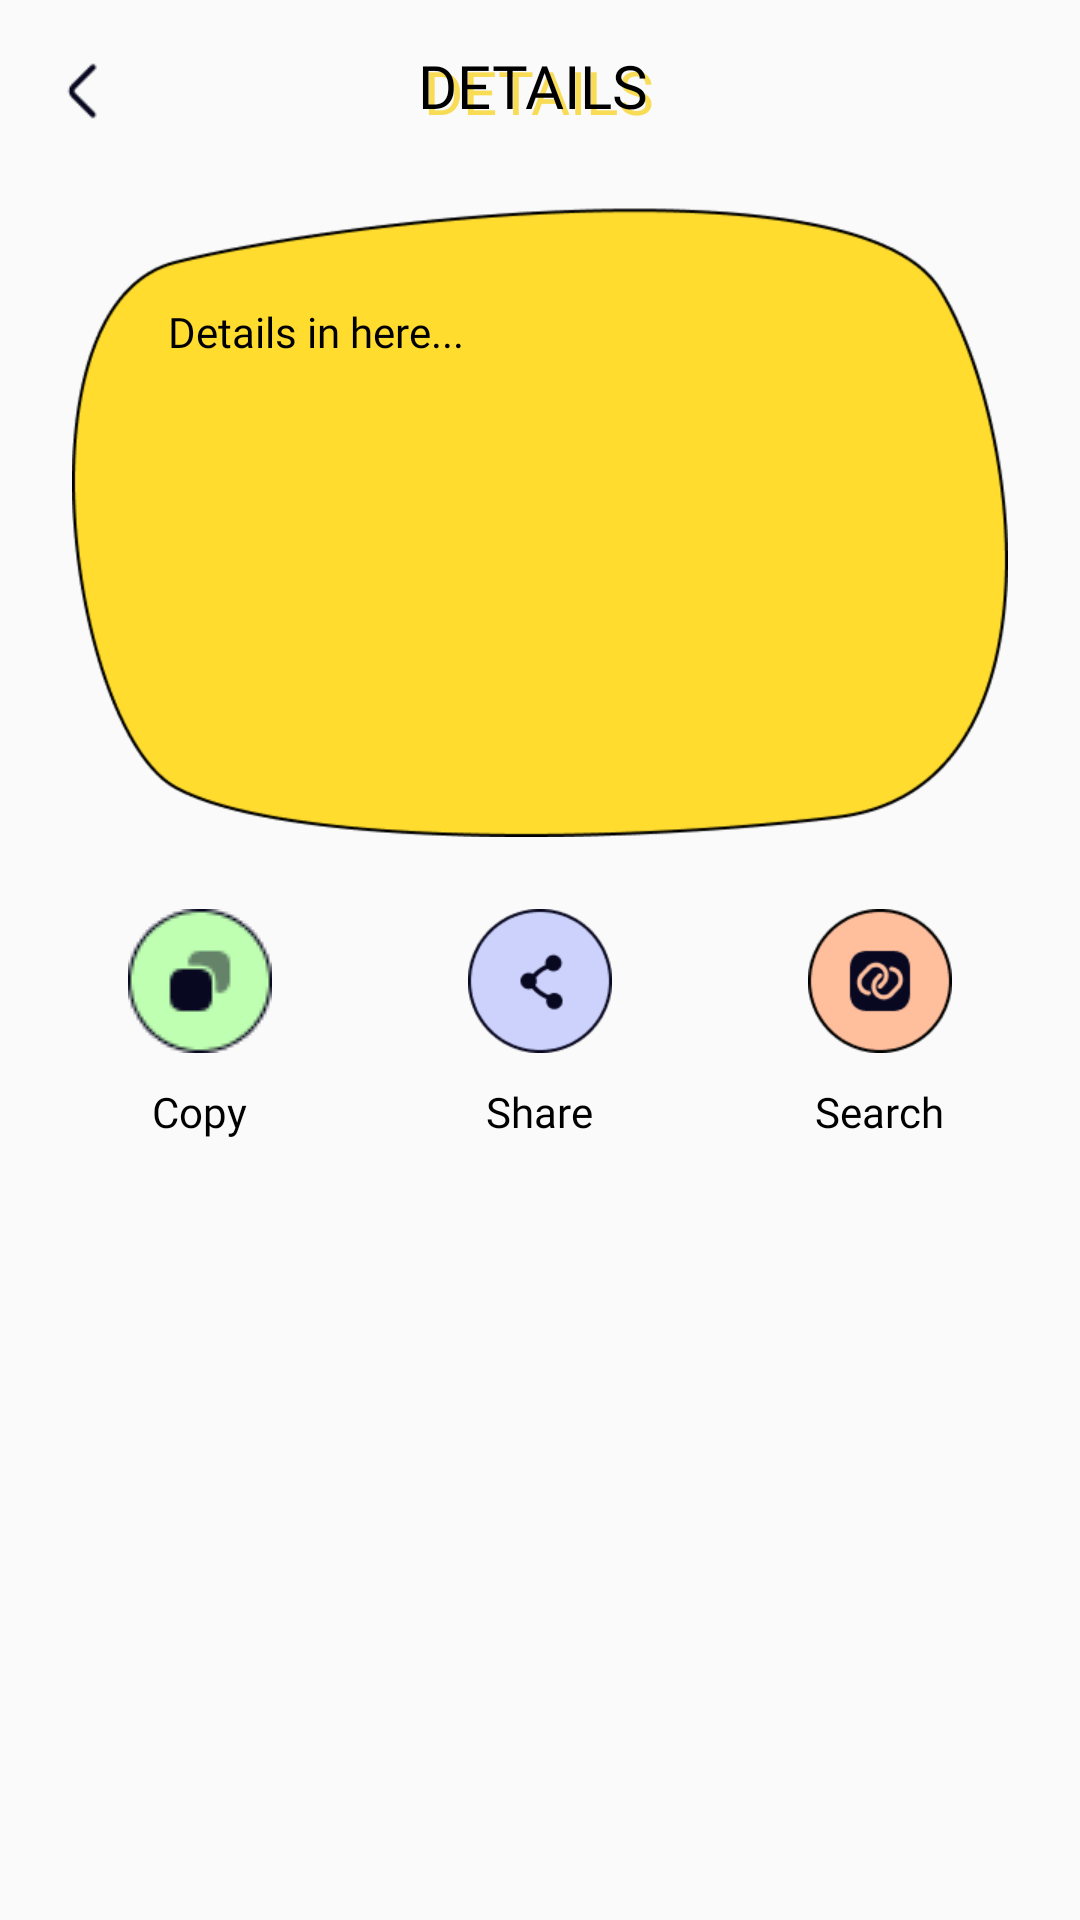

Reconstruct the res/layout file that produces this screen, plus the resources it refers to.
<!-- AndroidManifest.xml: application theme Theme.ScannerQR -->
<!-- res/layout/activity_detail.xml -->
<?xml version="1.0" encoding="utf-8"?>
   <LinearLayout xmlns:android="http://schemas.android.com/apk/res/android"
    xmlns:app="http://schemas.android.com/apk/res-auto"
    xmlns:tools="http://schemas.android.com/tools"
    android:layout_width="match_parent"
    android:layout_height="match_parent"
    tools:context=".UI.DETAIL.DetailActivity"
    android:orientation="vertical">
    <LinearLayout
        android:layout_width="match_parent"
        android:layout_height="wrap_content"
        android:orientation="horizontal"
        android:gravity="center_vertical"
        android:paddingLeft="16dp"
        android:paddingRight="16dp"
        android:paddingTop="16dp"
    >
        <ImageView
            android:id="@+id/iv_back"
            android:layout_width="24dp"
            android:layout_height="24dp"
            android:src="@drawable/ic_arrow_leftblack"
            />
        <FrameLayout
            android:layout_width="0dp"
            android:layout_weight="1"
            android:layout_height="wrap_content">
            <TextView
                android:layout_width="wrap_content"
                android:layout_height="wrap_content"
                android:layout_gravity="center"
                android:layout_weight="1"
                android:fontFamily="@font/vnproblack"
                android:gravity="center"
                android:text="DETAILS"
                android:textColor="#F8DC56"
                android:textSize="20sp" />
            <TextView
                android:layout_width="wrap_content"
                android:layout_height="wrap_content"
                android:layout_gravity="center"
                android:layout_weight="1"
                android:fontFamily="@font/vnproblack"
                android:gravity="center"
                android:text="DETAILS"
                android:textColor="@color/black"
                android:textSize="20sp"
                android:layout_marginBottom="2dp"
                android:layout_marginRight="2dp"/>
        </FrameLayout>
        <ImageView
            android:layout_width="24dp"
            android:layout_height="24dp"
            />
    </LinearLayout>

    <TextView
        android:id="@+id/tv_detail"
        android:layout_width="match_parent"
        android:layout_height="210dp"
        android:layout_margin="24dp"
        android:background="@drawable/bg_detail"
        android:fontFamily="@font/vnproregular"
        android:padding="32dp"
        android:text="Details in here..."
        android:textColor="@color/black"
        android:textSize="14sp" />

    <LinearLayout
        android:layout_width="match_parent"
        android:layout_height="wrap_content"
        android:orientation="horizontal">

        <LinearLayout
            android:layout_width="0dp"
            android:layout_height="wrap_content"
            android:layout_marginLeft="10dp"
            android:layout_weight="1"
            android:orientation="vertical">

            <ImageView
                android:id="@+id/iv_copy"
                android:layout_width="48dp"
                android:layout_height="48dp"
                android:layout_gravity="center"
                android:src="@drawable/ic_copy" />

            <TextView
                android:layout_width="wrap_content"
                android:layout_height="wrap_content"
                android:layout_gravity="center"
                android:layout_marginTop="10dp"
                android:fontFamily="@font/montserrat_md"
                android:text="Copy"
                android:textColor="@color/black"
                android:textSize="14sp" />

        </LinearLayout>

        <LinearLayout
            android:layout_width="0dp"
            android:layout_weight="1"
            android:layout_height="wrap_content"
            android:orientation="vertical"
            >
            <ImageView
                android:id="@+id/iv_share"
                android:layout_width="48dp"
                android:layout_height="48dp"
                android:layout_gravity="center"
                android:src="@drawable/ic_share"/>
            <TextView
                android:layout_width="wrap_content"
                android:layout_height="wrap_content"
                android:textColor="@color/black"
                android:text="Share"
                android:textSize="14sp"
                android:fontFamily="@font/montserrat_md"
                android:layout_marginTop="10dp"
                android:layout_gravity="center"/>
        </LinearLayout>
        <LinearLayout
            android:layout_width="0dp"
            android:layout_weight="1"
            android:layout_height="wrap_content"
            android:orientation="vertical"
            android:layout_marginRight="10dp"
            >
            <ImageView
                android:id="@+id/iv_search"
                android:layout_width="48dp"
                android:layout_height="48dp"
                android:layout_gravity="center"
                android:src="@drawable/ic_search"/>
            <TextView
                android:layout_width="wrap_content"
                android:layout_height="wrap_content"
                android:textColor="@color/black"
                android:text="Search"
                android:textSize="14sp"
                android:fontFamily="@font/montserrat_md"
                android:layout_marginTop="10dp"
                android:layout_gravity="center"/>
        </LinearLayout>
    </LinearLayout>
</LinearLayout>
<!-- resources referenced by this layout -->
<resources>
  <!-- drawable bg_detail: png bitmap (drawable, 10391 bytes) -->
  <!-- drawable ic_arrow_leftblack: png bitmap (drawable, 448 bytes) -->
  <!-- drawable ic_copy: png bitmap (drawable, 1680 bytes) -->
  <!-- drawable ic_search: png bitmap (drawable, 3703 bytes) -->
  <!-- drawable ic_share: png bitmap (drawable, 3400 bytes) -->
  <style name="Theme.ScannerQR" parent="Base.Theme.ScannerQR" />
  <style name="Base.Theme.ScannerQR" parent="Theme.AppCompat.DayNight.NoActionBar">
          
          
      </style>
  <!-- not gathered from this repository: default colours our renderer supplied (Android Studio template values) -->
  <color name="black">#FF000000</color>
</resources>
